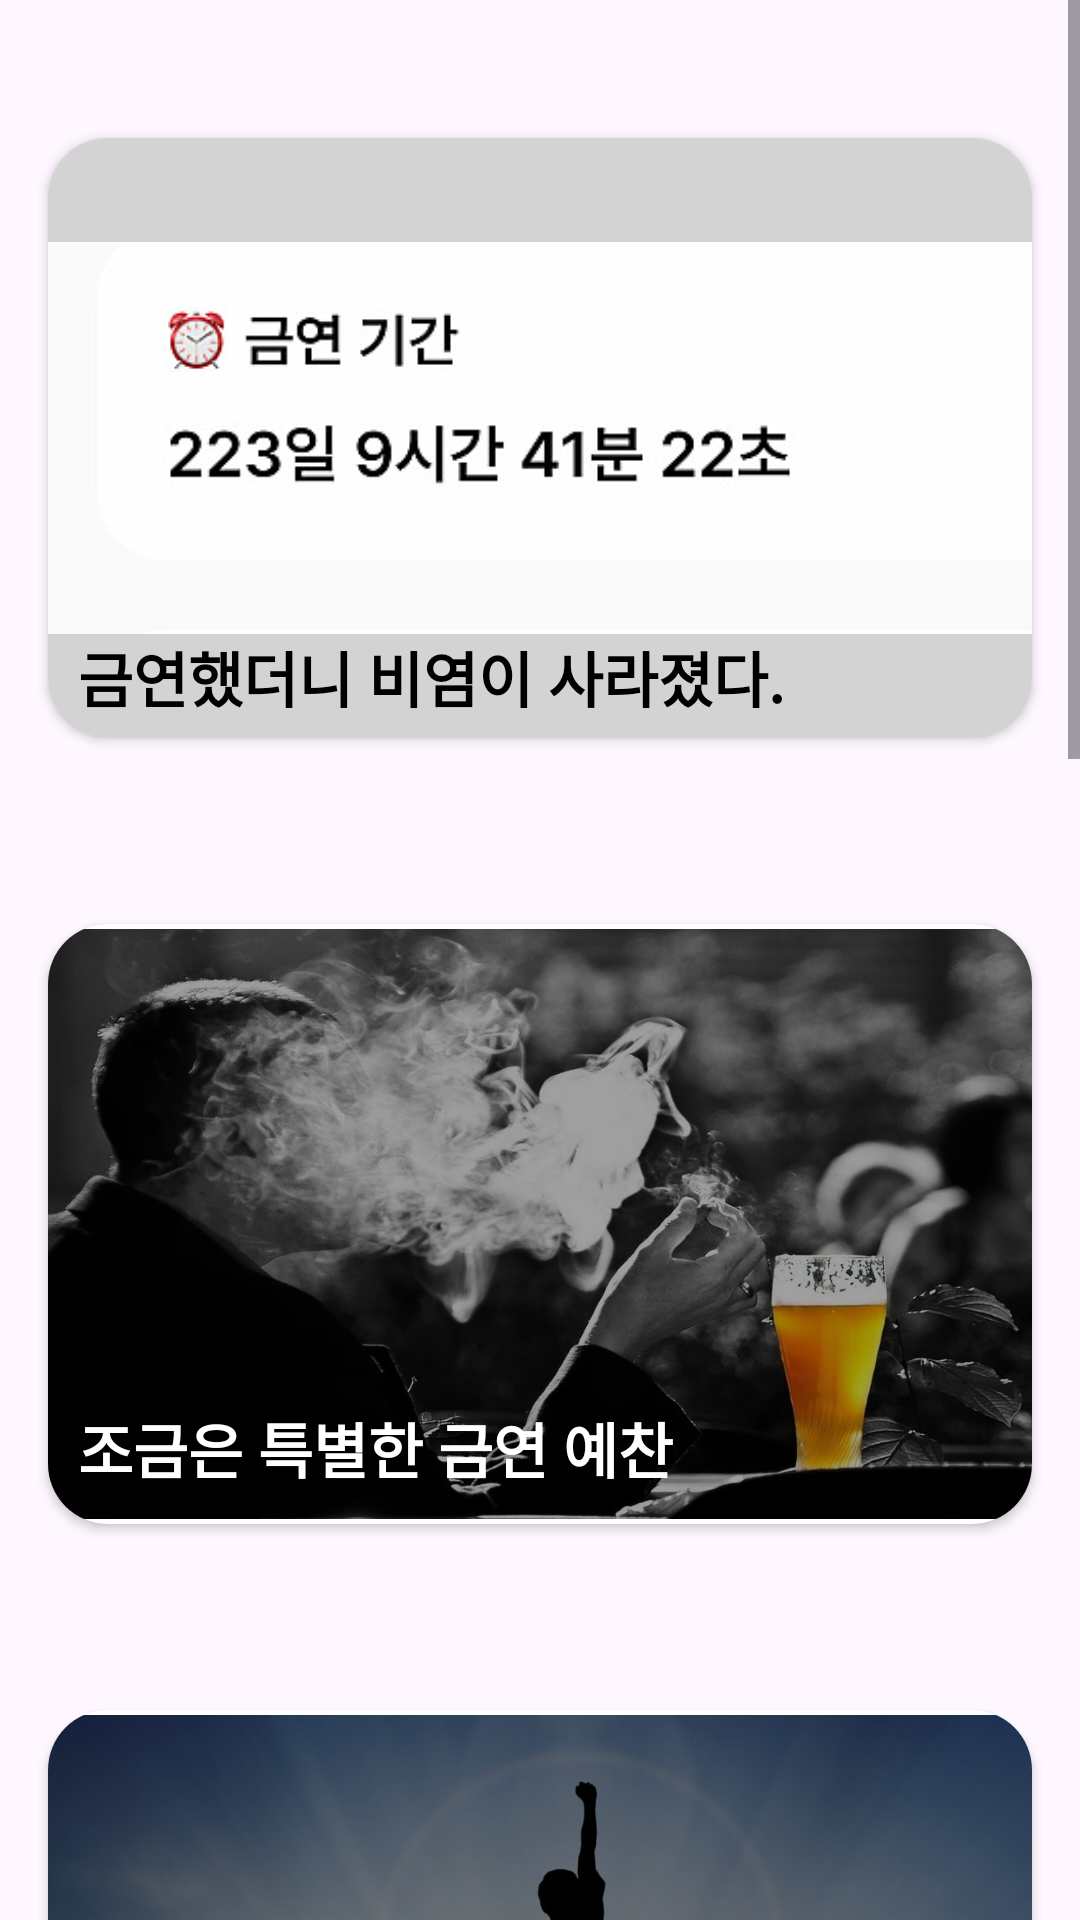

Layout XML and referenced resources for this Android screen:
<!-- AndroidManifest.xml: application theme Theme.Btm_menu_test -->
<!-- res/layout/imageactivity_main.xml -->
<?xml version="1.0" encoding="utf-8"?>
<ScrollView xmlns:android="http://schemas.android.com/apk/res/android"
    xmlns:app="http://schemas.android.com/apk/res-auto"
    xmlns:tools="http://schemas.android.com/tools"
    android:layout_width="match_parent"
    android:layout_height="match_parent">

    <LinearLayout
        android:layout_width="match_parent"
        android:layout_height="match_parent"
        tools:context=".MainActivity"
        android:gravity="center"
        android:orientation="vertical">

        <RelativeLayout
            android:layout_width="wrap_content"
            android:layout_height="wrap_content"
            android:layout_marginTop="30dp"
            android:layout_marginBottom="30dp">


            <androidx.cardview.widget.CardView
                android:layout_width="wrap_content"
                android:layout_height="wrap_content"
                android:layout_margin="16dp"
                app:cardCornerRadius="20dp">

                <ImageView
                    android:id="@+id/imageView1"
                    android:layout_width="350dp"
                    android:layout_height="200dp"
                    android:background="@color/color1"
                    android:layout_alignParentStart="true"
                    android:layout_alignParentBottom="true"
                    android:src="@drawable/img1" />

                <TextView
                    android:layout_width="wrap_content"
                    android:layout_height="wrap_content"
                    android:layout_alignStart="@id/imageView1"
                    android:layout_alignBottom="@id/imageView1"
                    android:text="금연했더니 비염이 사라졌다."
                    android:textColor="@color/black"
                    android:textStyle="bold"
                    android:layout_marginLeft="10dp"
                    android:layout_marginTop="165dp"
                    android:textSize="20dp"/>
            </androidx.cardview.widget.CardView>
        </RelativeLayout>

        <RelativeLayout
            android:layout_width="wrap_content"
            android:layout_height="wrap_content"
            android:layout_marginBottom="30dp">

            <androidx.cardview.widget.CardView
                android:layout_width="wrap_content"
                android:layout_height="wrap_content"
                android:layout_margin="16dp"
                app:cardCornerRadius="20dp">

                <ImageView
                    android:id="@+id/imageView2"
                    android:layout_width="350dp"
                    android:layout_height="200dp"
                    android:layout_alignParentStart="true"
                    android:layout_alignParentBottom="true"
                    android:src="@drawable/img2"
                    app:tint="#60000000"
                    android:tintMode="src_atop" />

                <TextView
                    android:layout_width="wrap_content"
                    android:layout_height="wrap_content"
                    android:layout_alignStart="@id/imageView2"
                    android:layout_alignBottom="@id/imageView2"
                    android:text="조금은 특별한 금연 예찬"
                    android:textColor="@color/white"
                    android:textStyle="bold"
                    android:textSize="20dp"
                    android:layout_marginLeft="10dp"
                    android:layout_marginTop="160dp"/>
            </androidx.cardview.widget.CardView>
        </RelativeLayout>

        <RelativeLayout
            android:layout_width="wrap_content"
            android:layout_height="wrap_content"
            android:layout_marginBottom="30dp">
            <androidx.cardview.widget.CardView
                android:layout_width="wrap_content"
                android:layout_height="wrap_content"
                android:layout_margin="16dp"
                app:cardCornerRadius="20dp">

                <ImageView
                    android:id="@+id/imageView3"
                    android:layout_width="350dp"
                    android:layout_height="200dp"
                    android:layout_alignParentStart="true"
                    android:layout_alignParentBottom="true"
                    android:src="@drawable/img3"
                    app:tint="#80000000"
                    android:tintMode="src_atop"/>

                <TextView
                    android:layout_width="wrap_content"
                    android:layout_height="wrap_content"
                    android:layout_alignStart="@id/imageView3"
                    android:layout_alignBottom="@id/imageView3"
                    android:text="금연은 어떻게 완성되는가?"
                    android:textColor="@color/white"
                    android:textStyle="bold"
                    android:textSize="20dp"
                    android:layout_marginLeft="10dp"
                    android:layout_marginTop="160dp"/>
            </androidx.cardview.widget.CardView>
        </RelativeLayout>

        <RelativeLayout
            android:layout_width="wrap_content"
            android:layout_height="wrap_content"
            android:layout_marginBottom="30dp">


            <androidx.cardview.widget.CardView
                android:layout_width="wrap_content"
                android:layout_height="wrap_content"
                android:layout_margin="16dp"
                app:cardCornerRadius="20dp">
                <ImageView
                    android:id="@+id/imageView4"
                    android:layout_width="350dp"
                    android:layout_height="200dp"
                    android:background="@color/color1"
                    android:layout_alignParentStart="true"
                    android:layout_alignParentBottom="true"
                    android:src="@drawable/img4"
                    app:tint="#80000000"
                    android:tintMode="src_atop"/>

                <TextView
                    android:layout_width="wrap_content"
                    android:layout_height="wrap_content"
                    android:layout_alignStart="@id/imageView4"
                    android:layout_alignBottom="@id/imageView4"
                    android:text="작심삼일이 모이면"
                    android:textColor="@color/white"
                    android:textStyle="bold"
                    android:textSize="20dp"
                    android:layout_marginLeft="10dp"
                    android:layout_marginTop="160dp"/>
            </androidx.cardview.widget.CardView>
        </RelativeLayout>

        <RelativeLayout
            android:layout_width="wrap_content"
            android:layout_height="wrap_content"
            android:layout_marginBottom="30dp">

            <androidx.cardview.widget.CardView
                android:layout_width="wrap_content"
                android:layout_height="wrap_content"
                android:layout_margin="16dp"
                app:cardCornerRadius="20dp">

                <ImageView
                    android:id="@+id/imageView5"
                    android:layout_width="350dp"
                    android:layout_height="200dp"
                    android:layout_alignParentStart="true"
                    android:layout_alignParentBottom="true"
                    android:src="@drawable/img5"
                    app:tint="#70000000"
                    android:tintMode="src_atop"/>

                <TextView
                    android:layout_width="wrap_content"
                    android:layout_height="wrap_content"
                    android:layout_alignStart="@id/imageView5"
                    android:layout_alignBottom="@id/imageView5"
                    android:text="당신만이 해낼 수 있는 위대한 프로젝트"
                    android:textColor="@color/white"
                    android:textStyle="bold"
                    android:textSize="20dp"
                    android:layout_marginLeft="10dp"
                    android:layout_marginTop="160dp"/>
            </androidx.cardview.widget.CardView>
        </RelativeLayout>

        <RelativeLayout
            android:layout_width="wrap_content"
            android:layout_height="wrap_content"
            android:layout_marginBottom="30dp">
            <androidx.cardview.widget.CardView
                android:layout_width="wrap_content"
                android:layout_height="wrap_content"
                android:layout_margin="16dp"
                app:cardCornerRadius="20dp">

                <ImageView
                    android:id="@+id/imageView6"
                    android:layout_width="350dp"
                    android:layout_height="200dp"
                    android:layout_alignParentStart="true"
                    android:layout_alignParentBottom="true"
                    android:src="@drawable/img6"
                    app:tint="#60000000"
                    android:tintMode="src_atop"/>

                <TextView
                    android:layout_width="wrap_content"
                    android:layout_height="wrap_content"
                    android:layout_alignStart="@id/imageView6"
                    android:layout_alignBottom="@id/imageView6"
                    android:text="최고의 결혼선물, 금연."
                    android:textColor="@color/white"
                    android:textStyle="bold"
                    android:textSize="20dp"
                    android:layout_marginLeft="10dp"
                    android:layout_marginTop="160dp"/>
            </androidx.cardview.widget.CardView>
        </RelativeLayout>

    </LinearLayout>
</ScrollView>
<!-- resources referenced by this layout -->
<resources>
  <color name="black">#FF000000</color>
  <color name="color1">#D3D3D3</color>
  <color name="white">#FFFFFFFF</color>
  <!-- drawable img1: jpg bitmap (drawable, 12043 bytes) -->
  <!-- drawable img2: jpg bitmap (drawable, 73500 bytes) -->
  <!-- drawable img3: jpg bitmap (drawable, 49204 bytes) -->
  <!-- drawable img4: jpg bitmap (drawable, 223383 bytes) -->
  <!-- drawable img5: jpg bitmap (drawable, 76080 bytes) -->
  <!-- drawable img6: jpg bitmap (drawable, 102255 bytes) -->
  <style name="Theme.Btm_menu_test" parent="Base.Theme.Btm_menu_test" />
  <style name="Base.Theme.Btm_menu_test" parent="Theme.Material3.DayNight.NoActionBar">
          
          
          <item name="android:statusBarColor" tools:targetApi="l">@android:color/white</item>
          <item name="android:windowLightStatusBar">true</item>
      </style>
</resources>
